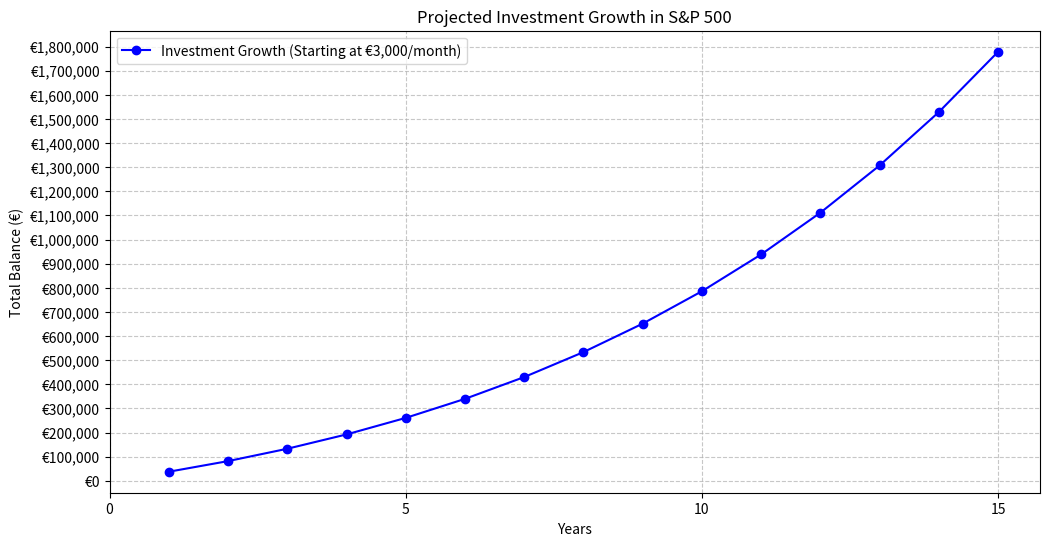

The matplotlib source for this figure:
import csv
from typing import List, Tuple

import matplotlib.pyplot as plt
import matplotlib.ticker as mtick
import numpy as np


def simulate_investment_growth(
    monthly_investment: float, annual_interest_rate: float, total_years: int
) -> List[Tuple[int, float]]:
    """
    Simulate the growth of an investment with constant monthly contributions.

    Args:
        monthly_investment (float): The monthly investment amount in EUR.
        annual_interest_rate (float): The annual interest rate (e.g., 0.1 for 10%).
        total_years (int): The total investment duration in years.

    Returns:
        List[Tuple[int, float]]: A list of tuples where each tuple contains the year and the balance at
                                 the end of that year.
    """
    monthly_interest_rate = (1 + annual_interest_rate) ** (1 / 12) - 1
    balance = 0.0
    results = []
    total_months = total_years * 12

    for month in range(1, total_months + 1):
        balance = balance * (1 + monthly_interest_rate) + monthly_investment

        if month % 12 == 0:
            year = month // 12
            results.append((year, balance))

    return results


def simulate_investment_growth_with_raise(
    base_monthly_investment: float,
    annual_interest_rate: float,
    total_years: int,
    inflation_rate: float = 0.02,
    additional_raise: float = 0.05,
) -> List[Tuple[int, float]]:
    """
    Simulate the growth of an investment with monthly contributions that increase annually.

    The monthly contribution increases at the beginning of each new year (starting from year 2)
    by the combined rate of inflation and an additional raise. For example, with a base monthly
    investment of €3,000, an inflation rate of 2% and an additional raise of 5%, the monthly
    contribution will increase to €3,000 * 1.07 in the second year.

    Args:
        base_monthly_investment (float): The starting monthly investment amount in EUR.
        annual_interest_rate (float): The annual interest rate (e.g., 0.1 for 10%).
        total_years (int): The total investment duration in years.
        inflation_rate (float): The inflation rate per year (default is 0.02 for 2%).
        additional_raise (float): The additional raise percentage per year on top of inflation
                                  (default is 0.05 for 5%).

    Returns:
        List[Tuple[int, float]]: A list of tuples where each tuple contains the year and the balance
                                 at the end of that year.
    """
    monthly_interest_rate = (1 + annual_interest_rate) ** (1 / 12) - 1
    balance = 0.0
    results = []
    total_months = total_years * 12

    # Start with the base monthly investment
    current_monthly_investment = base_monthly_investment

    for month in range(1, total_months + 1):
        # Increase the monthly investment at the beginning of each new year (starting in month 13)
        if month > 1 and month % 12 == 1:
            current_monthly_investment *= 1 + inflation_rate + additional_raise

        balance = balance * (1 + monthly_interest_rate) + current_monthly_investment

        if month % 12 == 0:
            year = month // 12
            results.append((year, balance))

    return results


def write_results_to_csv(filename: str, results: List[Tuple[int, float]]) -> None:
    """
    Write the simulation results to a CSV file.

    Args:
        filename (str): The name of the output CSV file.
        results (List[Tuple[int, float]]): The simulation results as a list of (year, balance) tuples.
    """
    with open(filename, mode="w", newline="") as file:
        writer = csv.writer(file)
        writer.writerow(["Year", "Balance (EUR)"])
        for year, balance in results:
            writer.writerow([year, round(balance, 2)])
    print(f"CSV file '{filename}' created successfully.")


def plot_investment_growth(
    results: List[Tuple[int, float]], initial_investment: float, total_years: int
) -> None:
    """
    Plot the investment growth over time.

    Args:
        results (List[Tuple[int, float]]): The simulation results as a list of (year, balance) tuples.
        initial_investment (float): The starting monthly investment amount, used for the legend label.
        total_years (int): The total number of years for setting the X-axis ticks.
    """
    years = [year for year, _ in results]
    balances = [balance for _, balance in results]

    plt.figure(figsize=(12, 6))
    plt.plot(
        years,
        balances,
        marker="o",
        linestyle="-",
        color="b",
        label=f"Investment Growth (Starting at €{initial_investment:,.0f}/month)",
    )

    plt.xlabel("Years")
    plt.ylabel("Total Balance (€)")
    plt.title("Projected Investment Growth in S&P 500")
    plt.legend()
    plt.grid(True, linestyle="--", alpha=0.7)

    max_balance = max(balances)
    # Set Y-axis ticks every 100,000 EUR
    y_ticks = np.arange(0, max_balance + 100_000, 100_000)
    plt.yticks(y_ticks)

    plt.xticks(range(0, total_years + 1, 5))
    plt.gca().yaxis.set_major_formatter(mtick.FuncFormatter(lambda x, _: f"€{x:,.0f}"))

    plt.show()


def main() -> None:
    # Base parameters
    base_monthly_investment = 3000
    annual_interest_rate = 0.1  # Historical average return of S&P 500 is 11.2%, let's use 10%
    total_years = 15

    # Parameters for annual raise:
    inflation_rate = 0.02  # Default inflation rate of 2%
    additional_raise = 0.05  # Additional raise of 5% on top of inflation (i.e. 7% total per year)

    # Simulate investment growth with increasing monthly contributions.
    results = simulate_investment_growth_with_raise(
        base_monthly_investment,
        annual_interest_rate,
        total_years,
        inflation_rate,
        additional_raise,
    )

    output_filename = "./sp500_investment_growth_with_raise.csv"
    write_results_to_csv(output_filename, results)
    plot_investment_growth(results, base_monthly_investment, total_years)


if __name__ == "__main__":
    main()
